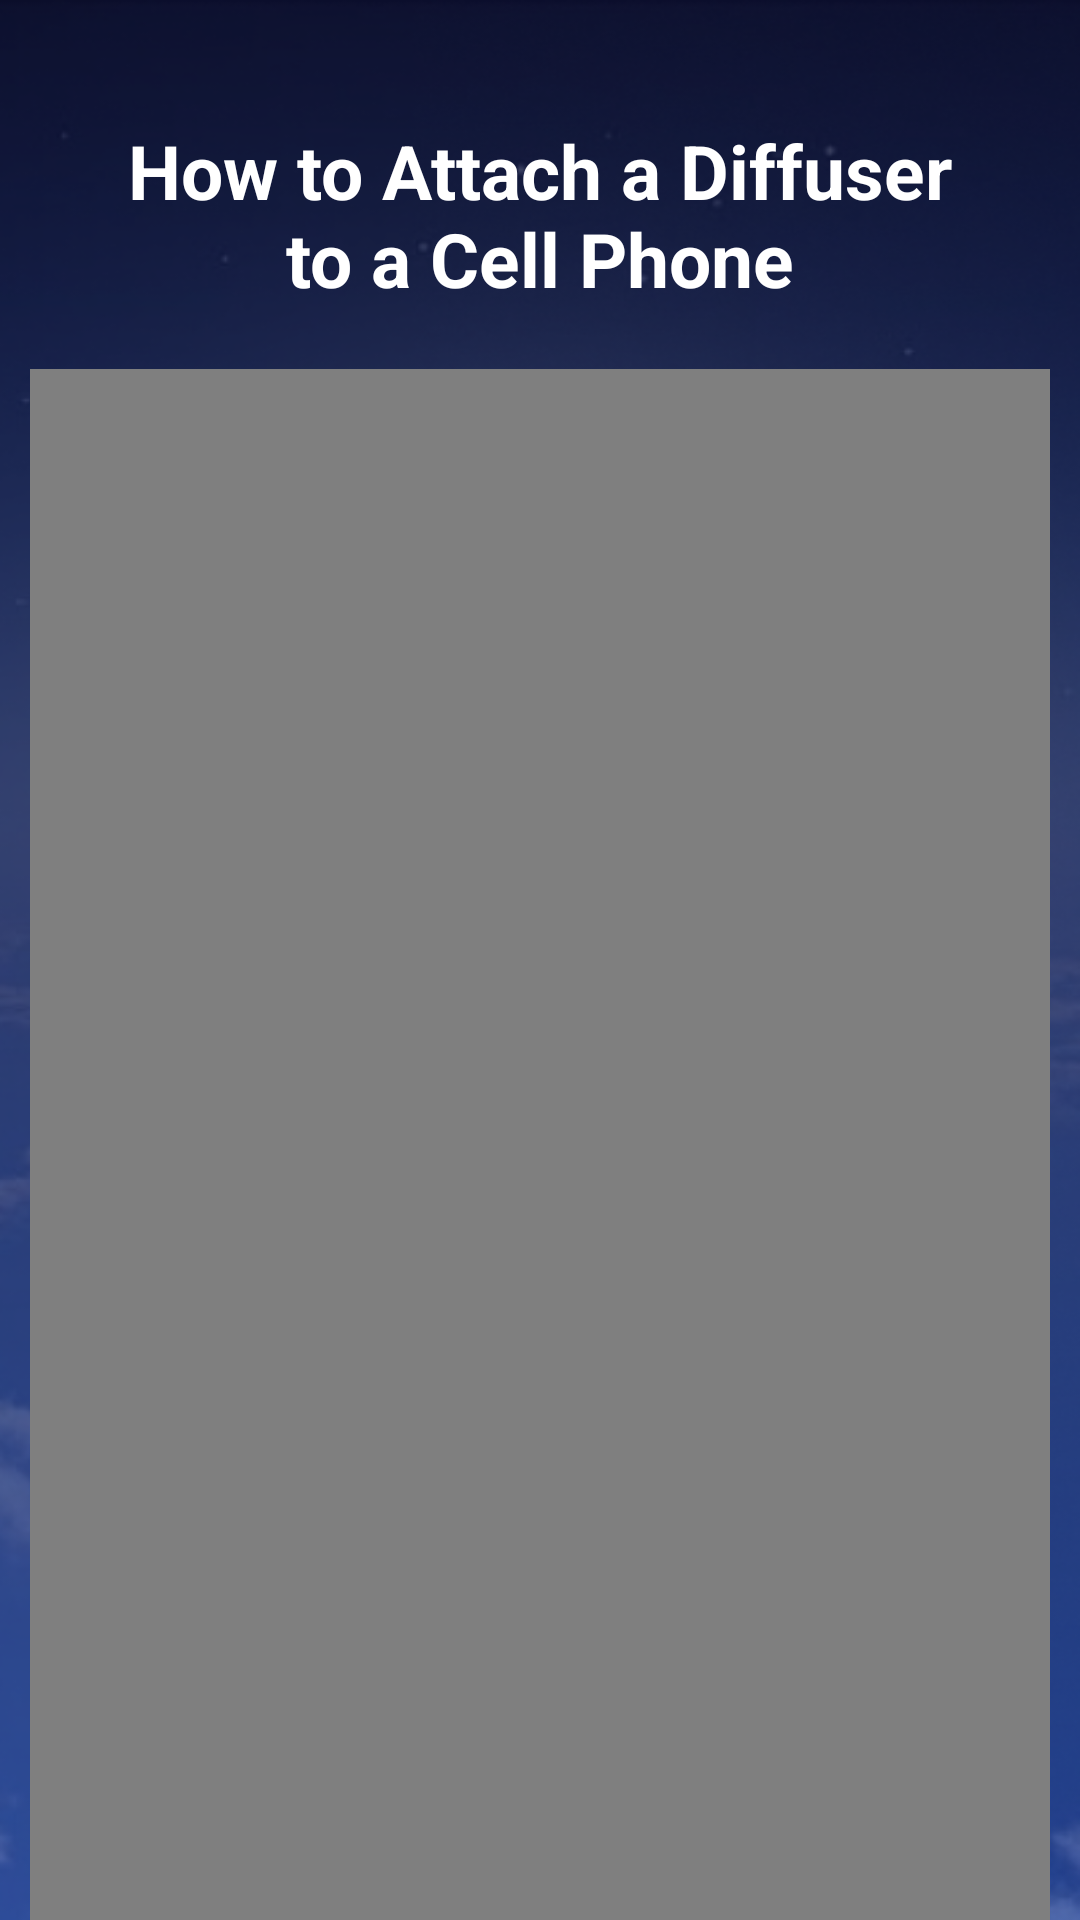

Write the Android layout XML for this screen, with the resource values it uses.
<!-- AndroidManifest.xml: activity theme Theme.AppCompat.NoActionBar -->
<!-- res/layout/activity_tutorial.xml -->
<?xml version="1.0" encoding="utf-8"?>
<androidx.constraintlayout.widget.ConstraintLayout  xmlns:android="http://schemas.android.com/apk/res/android"
    xmlns:app="http://schemas.android.com/apk/res-auto"
    xmlns:tools="http://schemas.android.com/tools"
    android:layout_width="match_parent"
    android:layout_height="match_parent"
    android:background = "@drawable/background2"
    tools:context=".TutorialActivity">

    <TextView android:id="@+id/title"
        android:layout_width="300dp"
        android:layout_height="wrap_content"
        android:text="How to Attach a Diffuser to a Cell Phone"
        android:textSize="25dp"
        android:gravity="center"
        app:layout_constraintTop_toTopOf="parent"
        app:layout_constraintEnd_toEndOf="parent"
        app:layout_constraintStart_toStartOf="parent"
        android:layout_marginTop="40dp"
        android:layout_marginBottom="30dp"
        android:textColor="@color/white"
        android:textStyle="bold"/>

    <RelativeLayout
        android:id="@+id/realative"
        android:layout_width="match_parent"
        android:layout_height="wrap_content"
        app:layout_constraintTop_toBottomOf="@id/title"
        app:layout_constraintEnd_toEndOf="parent"
        app:layout_constraintStart_toStartOf="parent"
        android:layout_marginTop="20dp"
        android:layout_marginRight="10dp"
        android:layout_marginLeft="10dp">
        <VideoView
            android:id="@+id/videoView"
            android:layout_width="match_parent"
            android:layout_height="wrap_content" />
    </RelativeLayout>


    <TextView android:id="@+id/title2"
        android:layout_width="300dp"
        android:layout_height="wrap_content"
        android:text="How to Use a Diffuser with a Cell Phone"
        android:textSize="25dp"
        android:gravity="center"
        app:layout_constraintTop_toBottomOf="@id/realative"
        app:layout_constraintEnd_toEndOf="parent"
        app:layout_constraintStart_toStartOf="parent"
        android:layout_marginTop="40dp"
        android:layout_marginBottom="30dp"
        android:textColor="@color/white"
        android:textStyle="bold"/>

    <RelativeLayout
        android:id="@+id/realative2"
        android:layout_width="match_parent"
        android:layout_height="wrap_content"
        app:layout_constraintTop_toBottomOf="@id/title2"
        app:layout_constraintEnd_toEndOf="parent"
        app:layout_constraintStart_toStartOf="parent"
        android:layout_marginTop="20dp"
        android:layout_marginRight="10dp"
        android:layout_marginLeft="10dp">
        <VideoView
            android:id="@+id/videoView2"
            android:layout_width="match_parent"
            android:layout_height="wrap_content" />
    </RelativeLayout>


    <ImageButton
        android:id="@+id/slideShow"
        android:layout_width="50dp"
        android:layout_height="50dp"
        android:layout_marginTop="20dp"
        android:background="@null"
        android:adjustViewBounds="true"
        android:scaleType="fitCenter"
        app:layout_constraintEnd_toEndOf="parent"
        app:layout_constraintStart_toStartOf="parent"
        app:layout_constraintTop_toBottomOf="@id/realative2"
        app:srcCompat="@drawable/arrow_down" />




</androidx.constraintlayout.widget.ConstraintLayout>
<!-- resources referenced by this layout -->
<resources>
  <color name="white">#FFFFFFFF</color>
  <!-- drawable arrow_down: png bitmap (drawable, 1275 bytes) -->
  <!-- drawable background2: png bitmap (drawable, 333231 bytes) -->
</resources>
